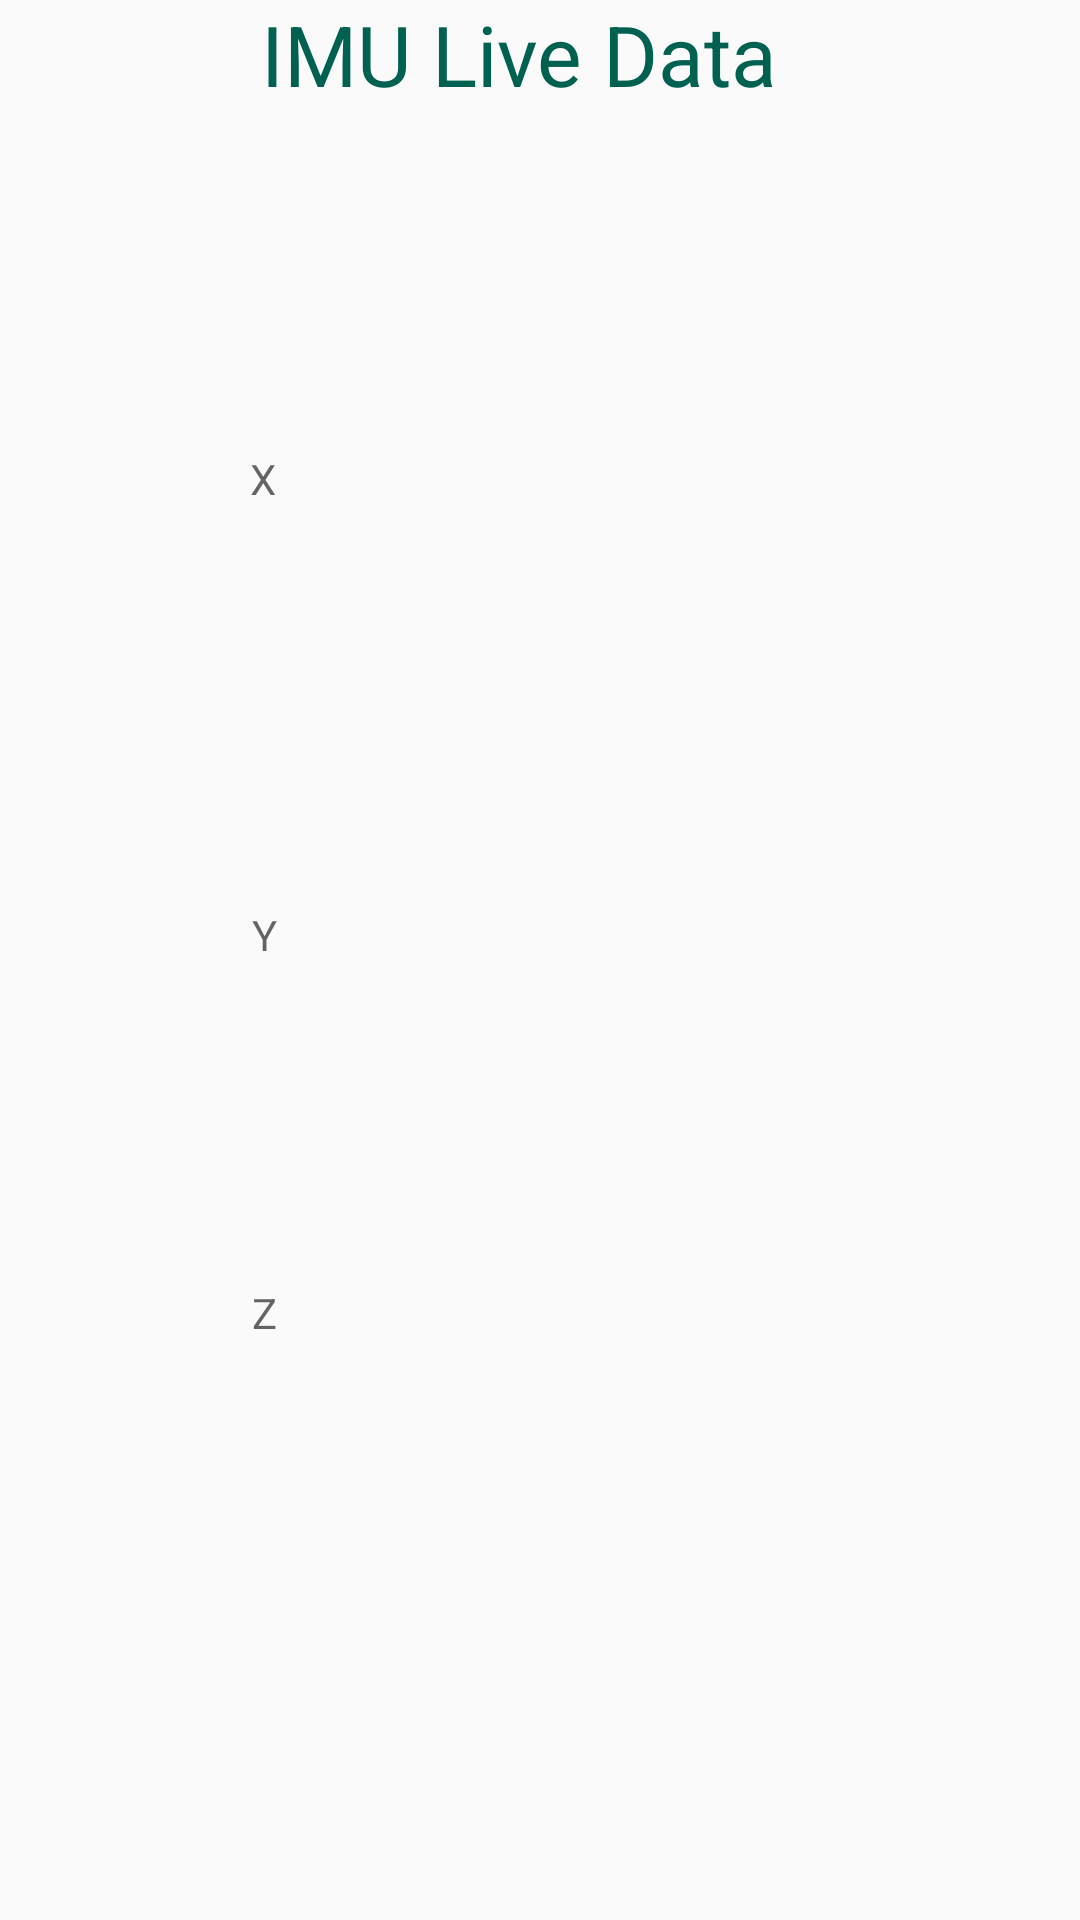

Write the Android layout XML for this screen, with the resource values it uses.
<!-- AndroidManifest.xml: application theme AppTheme -->
<!-- res/layout/activity_imu.xml -->
<?xml version="1.0" encoding="utf-8"?>
<android.support.constraint.ConstraintLayout
    xmlns:android="http://schemas.android.com/apk/res/android"
    xmlns:app="http://schemas.android.com/apk/res-auto"
    xmlns:tools="http://schemas.android.com/tools"
    android:layout_width="match_parent"
    android:layout_height="match_parent">


    <TextView
        android:id="@+id/imuText"
        android:layout_width="192dp"
        android:layout_height="61dp"
        android:layout_marginStart="115dp"
        android:layout_marginTop="116dp"
        android:layout_marginEnd="115dp"
        android:layout_marginBottom="31dp"
        android:text="IMU Live Data"
        android:textColor="@color/colorPrimaryDark"
        android:textSize="28sp"
        app:layout_constraintBottom_toTopOf="@+id/xText"
        app:layout_constraintEnd_toEndOf="parent"
        app:layout_constraintHorizontal_bias="0.454"
        app:layout_constraintStart_toStartOf="parent"
        app:layout_constraintTop_toTopOf="parent" />

    <TextView
        android:id="@+id/xText"
        android:layout_width="192dp"
        android:layout_height="52dp"

        android:layout_marginStart="165dp"
        android:layout_marginTop="59dp"
        android:layout_marginEnd="165dp"
        android:layout_marginBottom="56dp"
        android:hint="X"
        app:layout_constraintBottom_toTopOf="@+id/yText"
        app:layout_constraintEnd_toEndOf="parent"
        app:layout_constraintHorizontal_bias="0.505"
        app:layout_constraintStart_toStartOf="parent"
        app:layout_constraintTop_toBottomOf="@+id/imuText" />

    <TextView
        android:id="@+id/yText"
        android:layout_width="192dp"
        android:layout_height="52dp"

        android:layout_marginStart="165dp"
        android:layout_marginTop="44dp"
        android:layout_marginEnd="165dp"
        android:layout_marginBottom="48dp"
        android:hint="Y"
        app:layout_constraintBottom_toTopOf="@+id/zText"
        app:layout_constraintEnd_toEndOf="parent"
        app:layout_constraintStart_toStartOf="parent"
        app:layout_constraintTop_toBottomOf="@+id/xText" />

    <TextView
        android:id="@+id/zText"
        android:layout_width="192dp"
        android:layout_height="52dp"

        android:layout_marginStart="165dp"
        android:layout_marginTop="26dp"
        android:layout_marginEnd="165dp"
        android:layout_marginBottom="277dp"
        android:hint="Z"
        app:layout_constraintBottom_toBottomOf="parent"
        app:layout_constraintEnd_toEndOf="parent"
        app:layout_constraintStart_toStartOf="parent"
        app:layout_constraintTop_toBottomOf="@+id/yText" />

    <TextView
        android:id="@+id/gyroData"
        android:layout_width="192dp"
        android:layout_height="70dp"
        android:layout_marginStart="165dp"
        android:layout_marginTop="99dp"
        android:layout_marginEnd="165dp"
        android:layout_marginBottom="148dp"

        app:layout_constraintBottom_toBottomOf="parent"
        app:layout_constraintEnd_toEndOf="parent"
        app:layout_constraintHorizontal_bias="0.495"
        app:layout_constraintStart_toStartOf="parent"
        app:layout_constraintTop_toBottomOf="@+id/zText"
        app:layout_constraintVertical_bias="0.086" />

</android.support.constraint.ConstraintLayout>
<!-- resources referenced by this layout -->
<resources>
  <color name="colorPrimaryDark">#006150</color>
  <style name="AppTheme" parent="BaseTheme" />
  <style name="BaseTheme" parent="Theme.AppCompat.Light.NoActionBar">
          
          <item name="colorPrimary">@color/colorPrimary</item>
          <item name="colorPrimaryDark">@color/colorPrimaryDark</item>
          <item name="colorAccent">@color/colorAccent</item>
          <item name="windowActionModeOverlay">true</item>
          <item name="android:actionModeBackground">@color/blue_grey_600</item>
          <item name="android:dialogTheme">@style/Dialog.Theme</item>
      </style>
  <color name="colorPrimary">#2E7E6A</color>
  <color name="colorAccent">#F89B34</color>
  <style name="Dialog.Theme" parent="Theme.AppCompat.Light.Dialog">
          <item name="colorPrimary">@color/colorPrimary</item>
          <item name="colorPrimaryDark">@color/colorPrimaryDark</item>
          <item name="colorAccent">@color/colorAccent</item>
      </style>
</resources>
